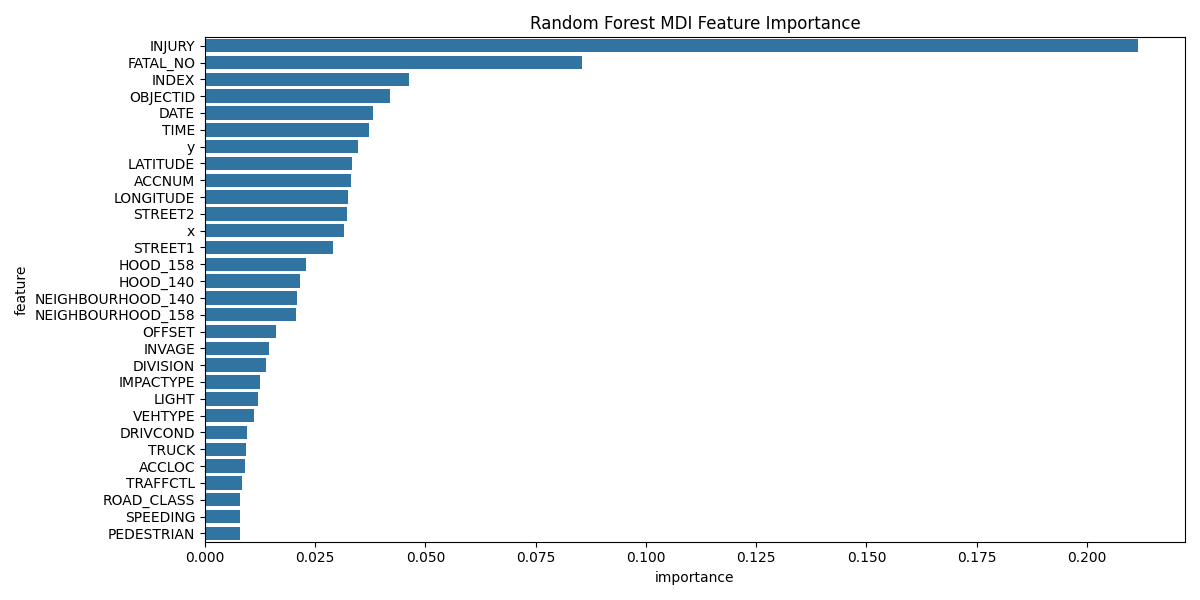

Values plotted in this chart, from the file beside it:
feature, importance
INJURY, 0.2116
FATAL_NO, 0.08549
INDEX, 0.0463
OBJECTID, 0.04187
DATE, 0.03812
TIME, 0.03723
y, 0.03482
LATITUDE, 0.03339
ACCNUM, 0.03308
LONGITUDE, 0.03244
STREET2, 0.03231
x, 0.03155
STREET1, 0.02902
HOOD_158, 0.02297
HOOD_140, 0.02153
NEIGHBOURHOOD_140, 0.02099
NEIGHBOURHOOD_158, 0.02076
OFFSET, 0.01623
INVAGE, 0.01458
DIVISION, 0.01389
IMPACTYPE, 0.01254
LIGHT, 0.01196
VEHTYPE, 0.01113
DRIVCOND, 0.009436
TRUCK, 0.009424
ACCLOC, 0.00916
TRAFFCTL, 0.008477
ROAD_CLASS, 0.008058
SPEEDING, 0.008047
PEDESTRIAN, 0.007931
INVTYPE, 0.007572
PASSENGER, 0.006653
INITDIR, 0.006502
DRIVACT, 0.006174
DISTRICT, 0.006129
MANOEUVER, 0.005776
RDSFCOND, 0.005174
PEDCOND, 0.005125
AG_DRIV, 0.005044
VISIBILITY, 0.004275
PEDTYPE, 0.004054
TRSN_CITY_VEH, 0.003789
AUTOMOBILE, 0.0035
ALCOHOL, 0.002939
PEDACT, 0.002805
DISABILITY, 0.002583
MOTORCYCLE, 0.002557
REDLIGHT, 0.00231
CYCLIST, 0.002308
CYCLISTYPE, 0.0001231
CYCCOND, 8.791438186905692e-05
EMERG_VEH, 7.625845445814851e-05
CYCACT, 7.134888681465949e-05
